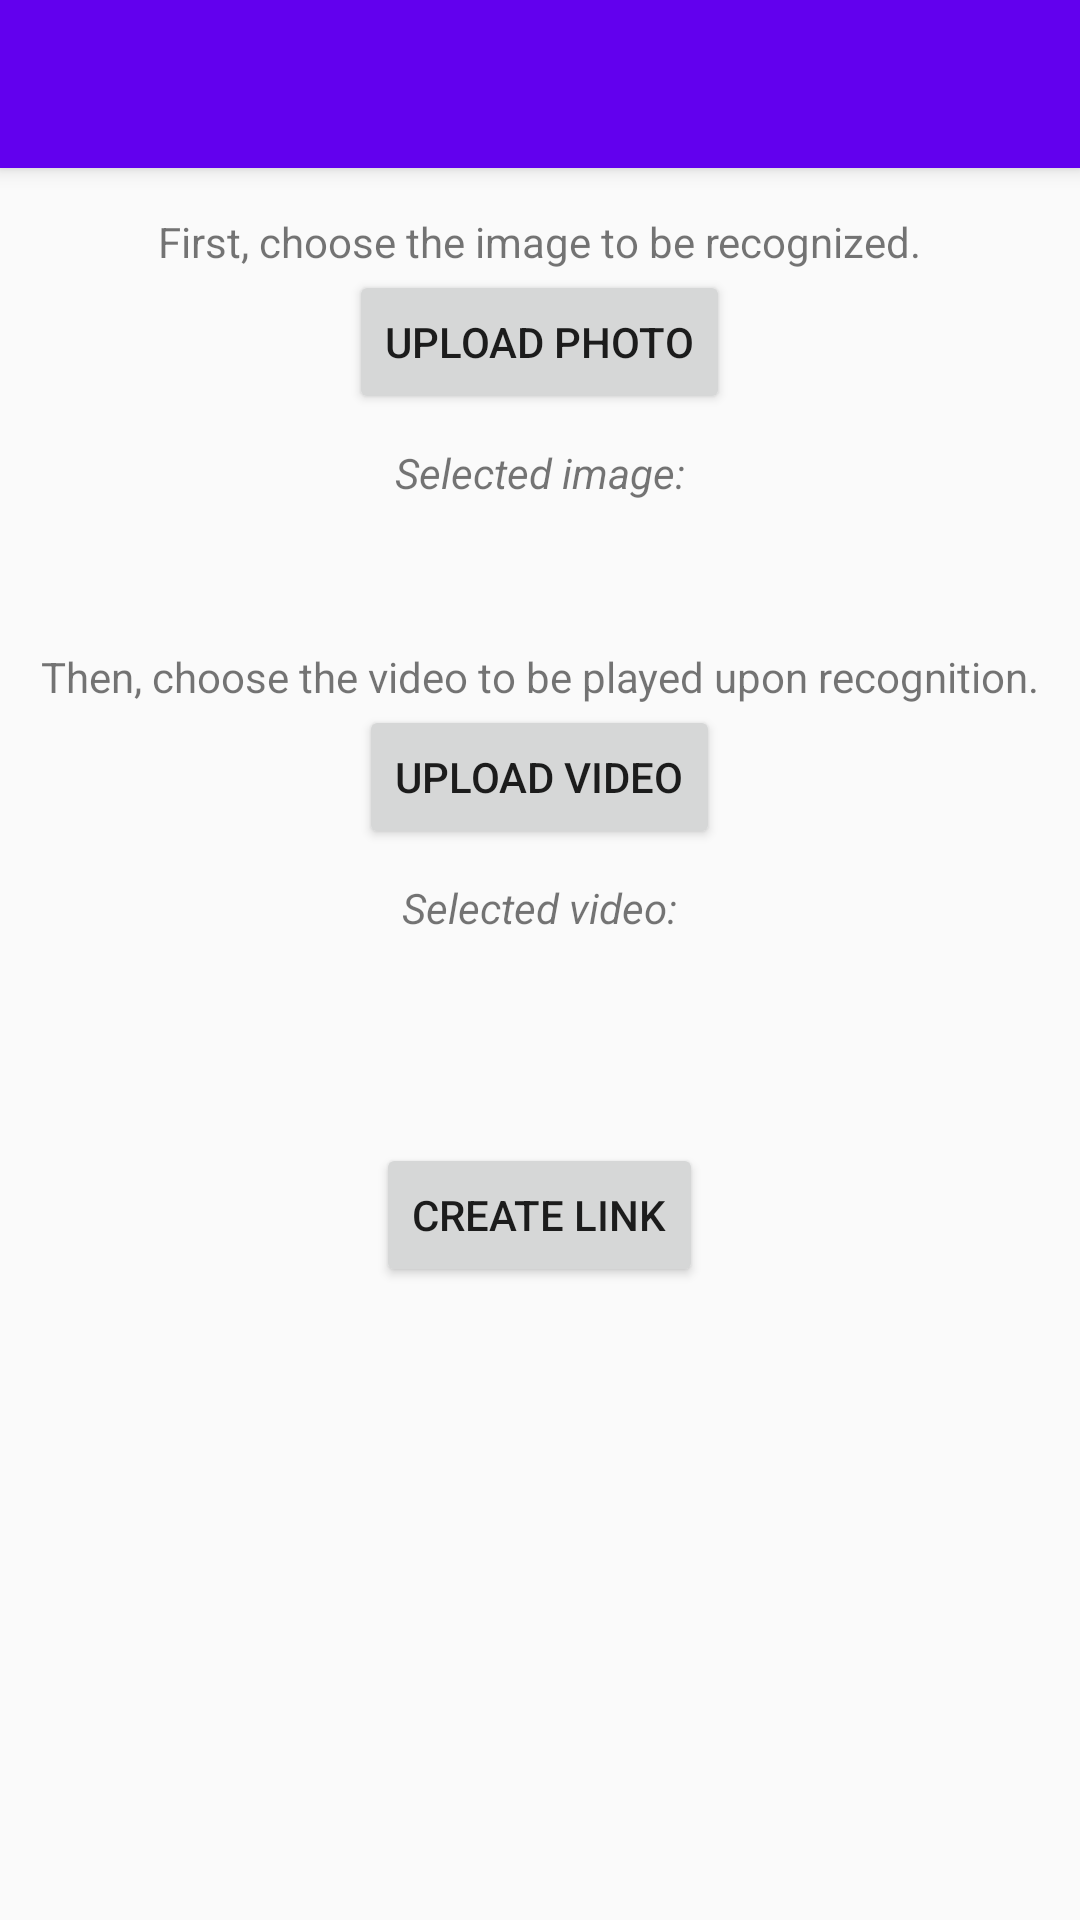

Here is an Android app screen rendered from its layout file. Give the layout XML and the strings, colors and styles it references.
<!-- AndroidManifest.xml: application theme AppTheme -->
<!-- res/layout/activity_create_link_page.xml -->
<?xml version="1.0" encoding="utf-8"?>
<android.support.design.widget.CoordinatorLayout xmlns:android="http://schemas.android.com/apk/res/android"
    xmlns:app="http://schemas.android.com/apk/res-auto"
    xmlns:tools="http://schemas.android.com/tools"
    android:layout_width="match_parent"
    android:layout_height="match_parent"
    tools:context=".CreateLink">

    <android.support.design.widget.AppBarLayout
        android:layout_width="match_parent"
        android:layout_height="wrap_content"
        android:theme="@style/AppTheme.AppBarOverlay">

        <android.support.v7.widget.Toolbar
            android:id="@+id/toolbar"
            android:layout_width="match_parent"
            android:layout_height="?attr/actionBarSize"
            android:background="?attr/colorPrimary"
            app:popupTheme="@style/AppTheme.PopupOverlay" />

    </android.support.design.widget.AppBarLayout>

    <include layout="@layout/content_create_link_page" />

</android.support.design.widget.CoordinatorLayout>
<!-- res/layout/content_create_link_page.xml (included above) -->
<?xml version="1.0" encoding="utf-8"?>
<android.support.constraint.ConstraintLayout xmlns:android="http://schemas.android.com/apk/res/android"
    xmlns:app="http://schemas.android.com/apk/res-auto"
    xmlns:tools="http://schemas.android.com/tools"
    android:layout_width="match_parent"
    android:layout_height="match_parent"
    app:layout_behavior="@string/appbar_scrolling_view_behavior"
    tools:context=".CreateLinkPage"
    tools:showIn="@layout/activity_create_link_page">

    <LinearLayout
        android:layout_width="match_parent"
        android:layout_height="match_parent"
        android:orientation="vertical">

        <View
            android:id="@+id/lpc3_empty1"
            android:layout_width="fill_parent"
            android:layout_height="15dp"
            android:background="#FAFAFA" />

        <TextView
            android:layout_width="wrap_content"
            android:layout_height="wrap_content"
            android:layout_gravity="center"
            android:text="@string/lpc3_upload_photo"/>

        <Button
            android:layout_width="wrap_content"
            android:layout_height="wrap_content"
            android:layout_gravity="center"
            android:text="@string/lpc3_button_photo"
            android:onClick="loadPhoto"/>

        <View
            android:id="@+id/lpc3_empty2"
            android:layout_width="fill_parent"
            android:layout_height="10dp"
            android:background="#FAFAFA" />

        <TextView
            android:layout_width="wrap_content"
            android:layout_height="wrap_content"
            android:layout_gravity="center"
            android:text="@string/lpc3_selected_image"/>

        <TextView
            android:id="@+id/selected_image"
            android:layout_width="wrap_content"
            android:layout_height="wrap_content"
            android:layout_gravity="center"
            android:text=""/>

        <View
            android:id="@+id/lpc3_empty3"
            android:layout_width="fill_parent"
            android:layout_height="30dp"
            android:background="#FAFAFA" />

        <TextView
            android:layout_width="wrap_content"
            android:layout_height="wrap_content"
            android:layout_gravity="center"
            android:text="@string/lpc3_upload_video"/>

        <Button
            android:layout_width="wrap_content"
            android:layout_height="wrap_content"
            android:layout_gravity="center"
            android:text="@string/lpc3_button_video"
            android:onClick="loadVideo"/>

        <View
            android:id="@+id/lpc3_empty4"
            android:layout_width="fill_parent"
            android:layout_height="10dp"
            android:background="#FAFAFA" />

        <TextView
            android:layout_width="wrap_content"
            android:layout_height="wrap_content"
            android:layout_gravity="center"
            android:text="@string/lpc3_selected_video"/>

        <TextView
            android:id="@+id/selected_video"
            android:layout_width="wrap_content"
            android:layout_height="wrap_content"
            android:layout_gravity="center"
            android:text=""/>

        <View
            android:id="@+id/lpc3_empty5"
            android:layout_width="fill_parent"
            android:layout_height="50dp"
            android:background="#FAFAFA" />

        <Button
            android:layout_width="wrap_content"
            android:layout_height="wrap_content"
            android:layout_gravity="center"
            android:text="@string/lpc3_button_create"
            android:onClick="createLink"/>

        <TextView
            android:id="@+id/create_success"
            android:layout_width="wrap_content"
            android:layout_height="wrap_content"
            android:layout_gravity="center"
            android:text=""/>

        <ImageView
            android:id="@+id/disp_image"
            android:layout_width="wrap_content"
            android:layout_height="wrap_content"
            />

    </LinearLayout>

</android.support.constraint.ConstraintLayout>
<!-- resources referenced by this layout -->
<resources>
  <string name="lpc3_button_create">Create Link</string>
  <string name="lpc3_button_photo">Upload Photo</string>
  <string name="lpc3_button_video">Upload Video</string>
  <string name="lpc3_selected_image"><i>Selected image:</i></string>
  <string name="lpc3_selected_video"><i>Selected video:</i></string>
  <string name="lpc3_upload_photo">First, choose the image to be recognized.</string>
  <string name="lpc3_upload_video">Then, choose the video to be played upon recognition.</string>
  <style name="AppTheme.AppBarOverlay" parent="ThemeOverlay.AppCompat.Dark.ActionBar" />
  <style name="AppTheme.PopupOverlay" parent="ThemeOverlay.AppCompat.Light" />
  <style name="AppTheme" parent="Theme.AppCompat.Light.DarkActionBar">
          
          <item name="colorPrimary">@color/colorPrimary</item>
          <item name="colorPrimaryDark">@color/colorPrimaryDark</item>
          <item name="colorAccent">@color/colorAccent</item>
          <item name="windowActionBar">false</item>
          <item name="windowNoTitle">true</item>
      </style>
  <!-- not gathered from this repository: default colours our renderer supplied (Android Studio template values) -->
  <color name="colorPrimary">#FF6200EE</color>
  <color name="colorPrimaryDark">#FF3700B3</color>
  <color name="colorAccent">#FF03DAC5</color>
</resources>
